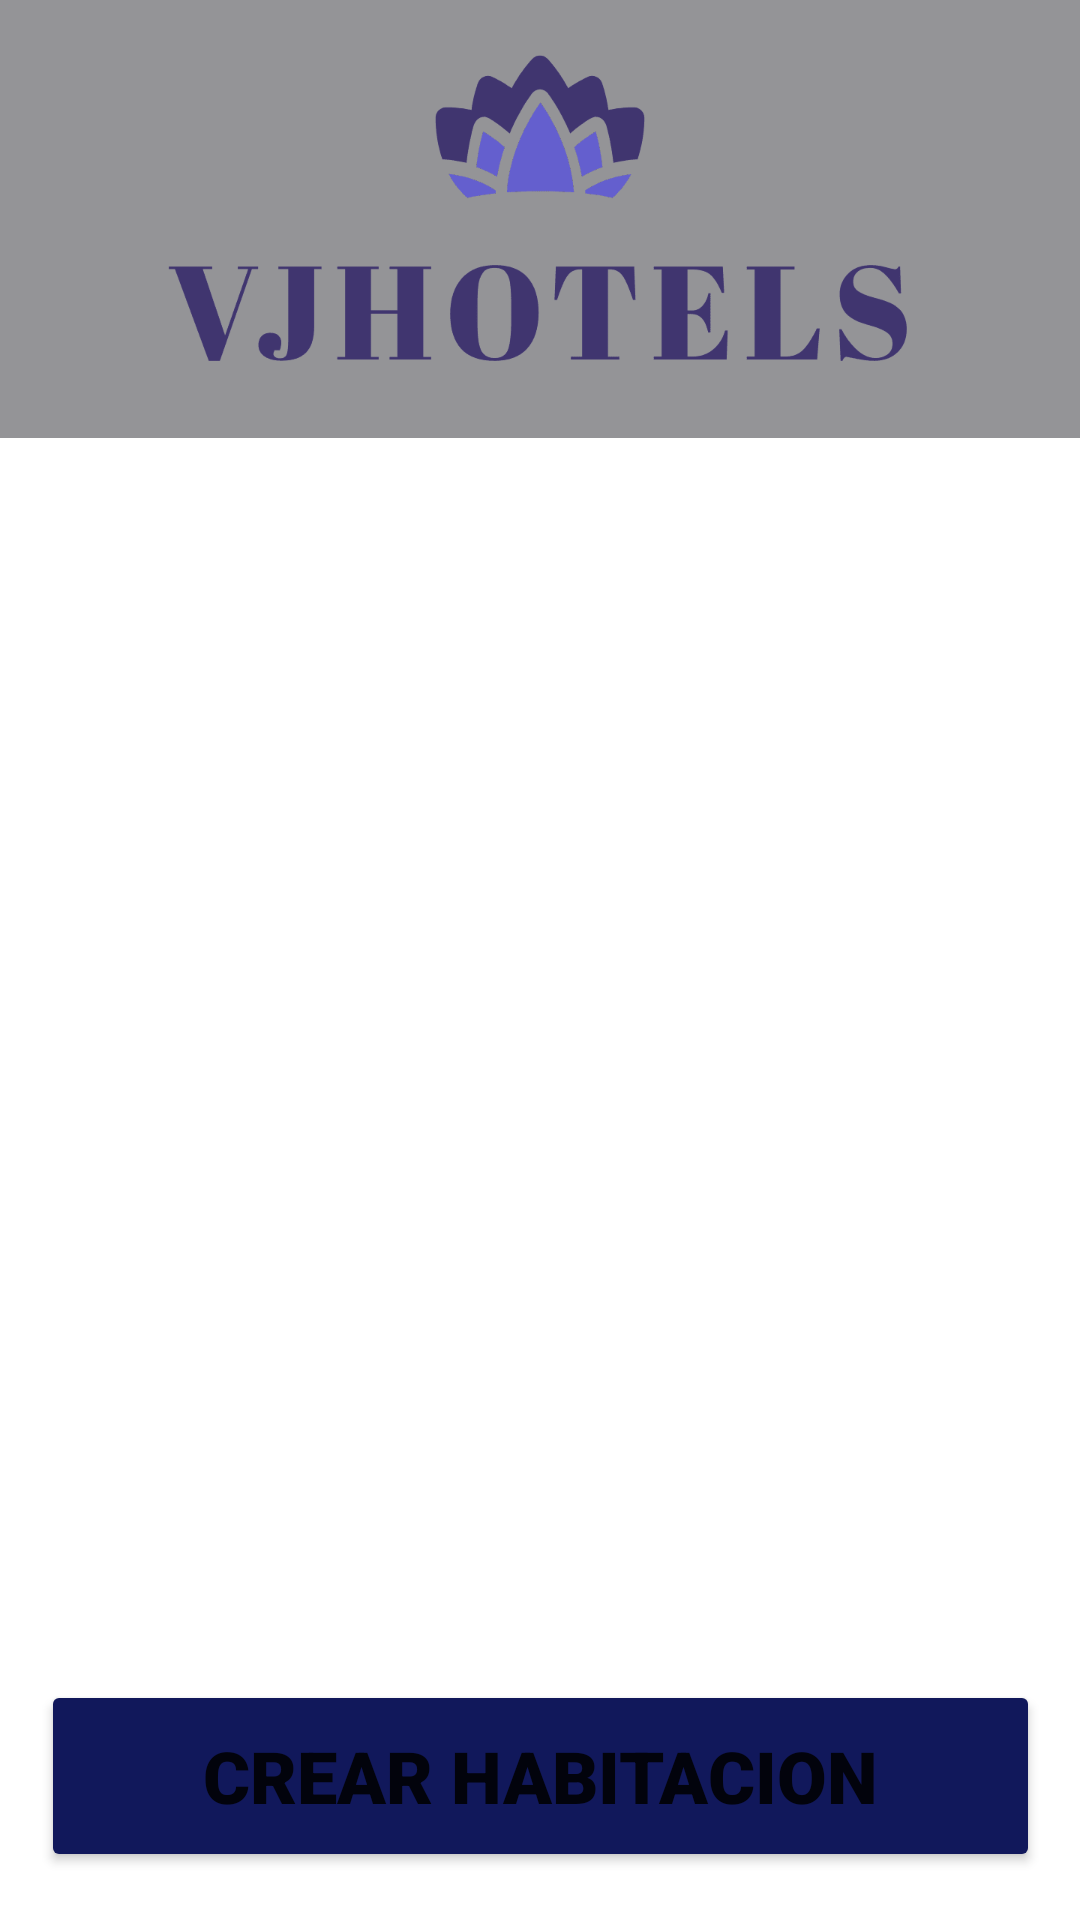

Android layout source for this screen:
<!-- AndroidManifest.xml: application theme Theme.hotelRural -->
<!-- res/layout/listahabitaciones2.xml -->
<?xml version="1.0" encoding="utf-8"?>
<androidx.constraintlayout.widget.ConstraintLayout xmlns:android="http://schemas.android.com/apk/res/android"
    xmlns:app="http://schemas.android.com/apk/res-auto"
    xmlns:tools="http://schemas.android.com/tools"
    android:layout_width="match_parent"
    android:layout_height="match_parent">

    <Button
        android:id="@+id/crear_habitacion"
        android:layout_width="333dp"
        android:layout_height="64dp"
        android:layout_marginBottom="16dp"
        android:backgroundTint="#11185B"
        android:fontFamily="sans-serif-black"
        android:text="CREAR HABITACION"
        android:textSize="24sp"
        app:cornerRadius="20dp"
        app:layout_constraintBottom_toBottomOf="parent"
        app:layout_constraintEnd_toEndOf="parent"
        app:layout_constraintStart_toStartOf="parent"
        app:strokeColor="#000000"
        app:strokeWidth="3dp" />

    <com.google.android.material.navigation.NavigationView
        android:id="@+id/navigationView"
        android:layout_width="match_parent"
        android:layout_height="146dp"
        android:background="#949497"
        app:layout_constraintTop_toTopOf="parent"
        tools:layout_editor_absoluteX="411dp">

        <ImageView
            android:id="@+id/imageView2"
            android:layout_width="500dp"
            android:layout_height="300dp"
            android:layout_gravity="center"
            android:layout_marginTop="40px"
            app:srcCompat="@drawable/logo_transparent" />
    </com.google.android.material.navigation.NavigationView>

    <TabHost
        android:layout_width="412dp"
        android:layout_height="475dp"
        tools:layout_editor_absoluteX="0dp"
        tools:layout_editor_absoluteY="146dp">

        <LinearLayout
            android:layout_width="match_parent"
            android:layout_height="match_parent"
            android:orientation="vertical">

            <TabWidget
                android:id="@android:id/tabs"
                android:layout_width="match_parent"
                android:layout_height="wrap_content" />

            <FrameLayout
                android:id="@android:id/tabcontent"
                android:layout_width="match_parent"
                android:layout_height="match_parent">

                <LinearLayout
                    android:id="@+id/tab1"
                    android:layout_width="match_parent"
                    android:layout_height="match_parent"
                    android:orientation="vertical">

                    <ListView
                        android:layout_width="match_parent"
                        android:layout_height="match_parent" />
                </LinearLayout>

                <LinearLayout
                    android:id="@+id/tab2"
                    android:layout_width="match_parent"
                    android:layout_height="match_parent"
                    android:orientation="vertical">

                </LinearLayout>

                <LinearLayout
                    android:id="@+id/tab3"
                    android:layout_width="match_parent"
                    android:layout_height="match_parent"
                    android:orientation="vertical">

                </LinearLayout>
            </FrameLayout>
        </LinearLayout>
    </TabHost>


</androidx.constraintlayout.widget.ConstraintLayout>
<!-- resources referenced by this layout -->
<resources>
  <!-- drawable logo_transparent: png bitmap (drawable, 8464 bytes) -->
  <style name="Theme.hotelRural" parent="Theme.MaterialComponents.DayNight.NoActionBar">
          
          <item name="colorPrimary">@color/purple_500</item>
          <item name="colorPrimaryVariant">@color/purple_700</item>
          <item name="colorOnPrimary">@color/white</item>
          
          <item name="colorSecondary">@color/teal_200</item>
          <item name="colorSecondaryVariant">@color/teal_700</item>
          <item name="colorOnSecondary">@color/black</item>
          
          <item name="android:statusBarColor" tools:targetApi="l">?attr/colorPrimaryVariant</item>
          
      </style>
  <!-- not gathered from this repository: default colours our renderer supplied (Android Studio template values) -->
  <color name="purple_500">#FF6200EE</color>
  <color name="purple_700">#FF3700B3</color>
  <color name="teal_200">#FF03DAC5</color>
  <color name="teal_700">#FF018786</color>
  <color name="black">#FF000000</color>
  <color name="white">#FFFFFFFF</color>
</resources>
